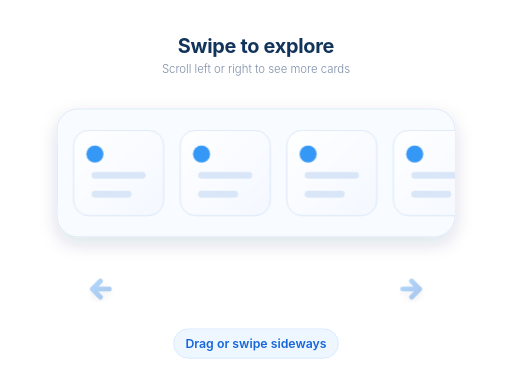
t = 0.00 s
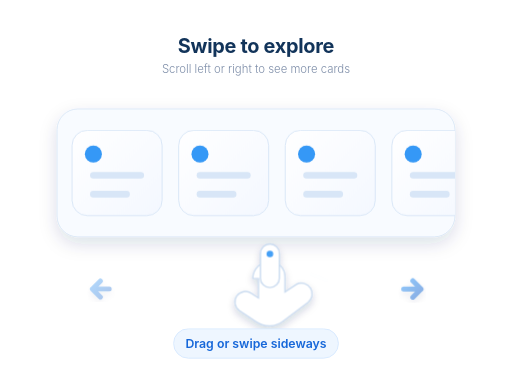
t = 0.56 s
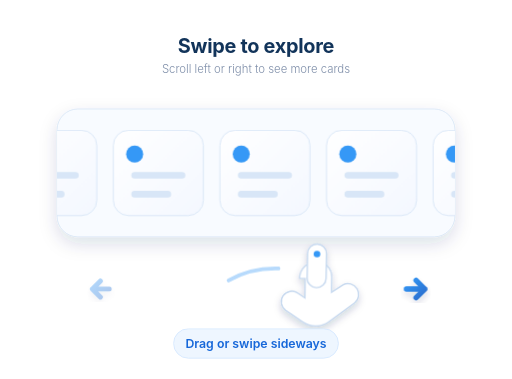
t = 1.12 s
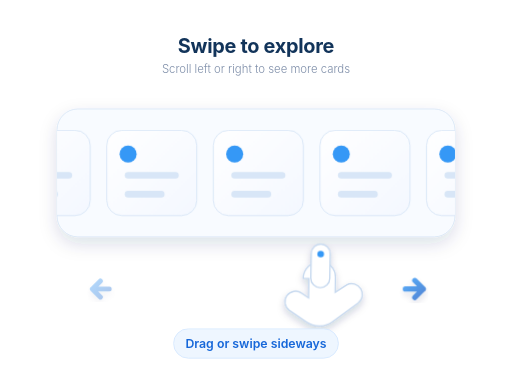
t = 1.70 s
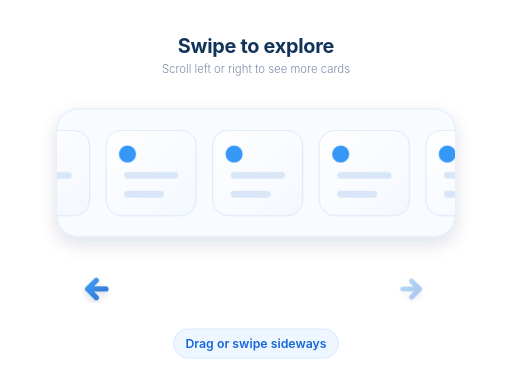
t = 2.26 s
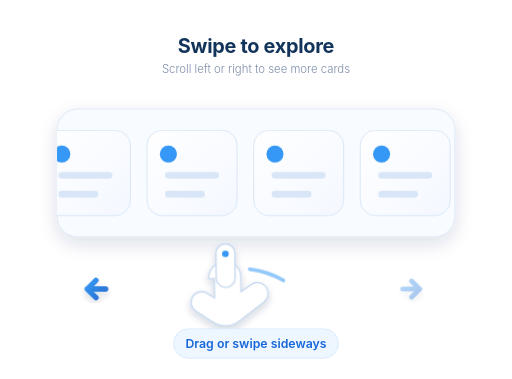
t = 2.72 s

The animated SVG that drew these frames (rendered in a browser with its animation timeline set to each time). Animation: 6 CSS @keyframes rules; one cycle of 3.40 s, repeats indefinitely.

<svg xmlns="http://www.w3.org/2000/svg" width="1080" height="800" viewBox="0 0 1080 800" role="img" aria-labelledby="title desc">
  <title id="title">Scroll left or right hint animation</title>
  <desc id="desc">Animated SVG showing cards, left and right arrows, and a swipe gesture to indicate horizontal scrolling.</desc>

  <defs>
    <linearGradient id="cardGrad" x1="0" y1="0" x2="1" y2="1">
      <stop offset="0" stop-color="#ffffff"/>
      <stop offset="1" stop-color="#f4f8ff"/>
    </linearGradient>

    <linearGradient id="blueGrad" x1="0" y1="0" x2="1" y2="1">
      <stop offset="0" stop-color="#1f8df5"/>
      <stop offset="1" stop-color="#0f5dc8"/>
    </linearGradient>

    <filter id="softShadow" x="-20%" y="-20%" width="140%" height="140%">
      <feDropShadow dx="0" dy="14" stdDeviation="18" flood-color="#12345a" flood-opacity="0.14"/>
    </filter>

    <filter id="tinyShadow" x="-30%" y="-30%" width="160%" height="160%">
      <feDropShadow dx="0" dy="8" stdDeviation="8" flood-color="#0b2d57" flood-opacity="0.18"/>
    </filter>

    <clipPath id="viewportClip">
      <rect x="120" y="230" width="840" height="270" rx="44"/>
    </clipPath>

    <style>
      :root {
        --blue: #1667d9;
        --text: #12345a;
        --muted: #7d8da8;
        --border: #dbe8f7;
      }

      .background {
        fill: #ffffff;
      }

      .titleText {
        font-family: Inter, ui-sans-serif, system-ui, -apple-system, BlinkMacSystemFont, "Segoe UI", sans-serif;
        font-size: 42px;
        font-weight: 700;
        fill: var(--text);
        letter-spacing: -0.6px;
      }

      .subText {
        font-family: Inter, ui-sans-serif, system-ui, -apple-system, BlinkMacSystemFont, "Segoe UI", sans-serif;
        font-size: 24px;
        font-weight: 300;
        fill: var(--muted);
      }

      .viewport {
        fill: #f8fbff;
        stroke: var(--border);
        stroke-width: 2;
      }

      .card {
        fill: url(#cardGrad);
        stroke: #d8e6f7;
        stroke-width: 2;
      }

      .cardLine {
        stroke: #d8e6f7;
        stroke-width: 14;
        stroke-linecap: round;
      }

      .cardDot {
        fill: #1f8df5;
        opacity: 0.9;
      }

      .cardsTrack {
        animation: cardsSwipe 3.4s ease-in-out infinite;
      }

      @keyframes cardsSwipe {
        0%, 14% { transform: translateX(0px); }
        38%, 50% { transform: translateX(-155px); }
        76%, 88% { transform: translateX(155px); }
        100% { transform: translateX(0px); }
      }

      .arrowLeft, .arrowRight {
        fill: none;
        stroke: url(#blueGrad);
        stroke-width: 11;
        stroke-linecap: round;
        stroke-linejoin: round;
        filter: url(#tinyShadow);
      }

      .arrowLeft {
        animation: leftPulse 3.4s ease-in-out infinite;
        transform-origin: 205px 610px;
      }

      .arrowRight {
        animation: rightPulse 3.4s ease-in-out infinite;
        transform-origin: 875px 610px;
      }

      @keyframes leftPulse {
        0%, 52%, 100% { opacity: 0.35; transform: translateX(0) scale(0.94); }
        70%, 84% { opacity: 0.9; transform: translateX(-10px) scale(1.02); }
      }

      @keyframes rightPulse {
        0%, 10%, 60%, 100% { opacity: 0.35; transform: translateX(0) scale(0.94); }
        28%, 44% { opacity: 0.9; transform: translateX(10px) scale(1.02); }
      }

      .handGroup {
        animation: handSwipe 3.4s ease-in-out infinite;
        transform-origin: 540px 570px;
      }

      @keyframes handSwipe {
        0%, 10% { transform: translateX(0px) rotate(0deg); opacity: 0; }
        18% { opacity: 1; }
        38%, 50% { transform: translateX(120px) rotate(1deg); opacity: 1; }
        60% { opacity: 0; }
        68% { transform: translateX(0px) rotate(0deg); opacity: 0; }
        76% { opacity: 1; }
        88% { transform: translateX(-120px) rotate(-1deg); opacity: 1; }
        100% { transform: translateX(0px) rotate(0deg); opacity: 0; }
      }

      .trailRight {
        animation: trailRight 3.4s ease-in-out infinite;
      }

      .trailLeft {
        animation: trailLeft 3.4s ease-in-out infinite;
      }

      @keyframes trailRight {
        0%, 16%, 60%, 100% { opacity: 0; stroke-dashoffset: 180; }
        24% { opacity: 0.55; stroke-dashoffset: 120; }
        44% { opacity: 0; stroke-dashoffset: 0; }
      }

      @keyframes trailLeft {
        0%, 66%, 100% { opacity: 0; stroke-dashoffset: 180; }
        76% { opacity: 0.55; stroke-dashoffset: 120; }
        92% { opacity: 0; stroke-dashoffset: 0; }
      }

      .hintPill {
        fill: #eef6ff;
        stroke: #d7e9ff;
        stroke-width: 2;
      }

      .hintText {
        font-family: Inter, ui-sans-serif, system-ui, -apple-system, BlinkMacSystemFont, "Segoe UI", sans-serif;
        font-size: 26px;
        font-weight: 600;
        fill: var(--blue);
      }

      @media (prefers-reduced-motion: reduce) {
        .cardsTrack, .arrowLeft, .arrowRight, .handGroup, .trailRight, .trailLeft {
          animation: none !important;
        }
        .arrowLeft, .arrowRight { opacity: 1; }
        .handGroup { opacity: 1; }
      }
    </style>
  </defs>

  <rect class="background" width="1080" height="800"/>

  <text class="titleText" x="540" y="112" text-anchor="middle">Swipe to explore</text>
  <text class="subText" x="540" y="154" text-anchor="middle">Scroll left or right to see more cards</text>

  <rect class="viewport" x="120" y="230" width="840" height="270" rx="44" filter="url(#softShadow)"/>

  <g clip-path="url(#viewportClip)">
    <g class="cardsTrack">
      <rect class="card" x="-70" y="275" width="190" height="180" rx="32"/>
      <circle class="cardDot" cx="-25" cy="325" r="18"/>
      <line class="cardLine" x1="-25" y1="370" x2="75" y2="370"/>
      <line class="cardLine" x1="-25" y1="410" x2="45" y2="410"/>

      <rect class="card" x="155" y="275" width="190" height="180" rx="32"/>
      <circle class="cardDot" cx="200" cy="325" r="18"/>
      <line class="cardLine" x1="200" y1="370" x2="300" y2="370"/>
      <line class="cardLine" x1="200" y1="410" x2="270" y2="410"/>

      <rect class="card" x="380" y="275" width="190" height="180" rx="32"/>
      <circle class="cardDot" cx="425" cy="325" r="18"/>
      <line class="cardLine" x1="425" y1="370" x2="525" y2="370"/>
      <line class="cardLine" x1="425" y1="410" x2="495" y2="410"/>

      <rect class="card" x="605" y="275" width="190" height="180" rx="32"/>
      <circle class="cardDot" cx="650" cy="325" r="18"/>
      <line class="cardLine" x1="650" y1="370" x2="750" y2="370"/>
      <line class="cardLine" x1="650" y1="410" x2="720" y2="410"/>

      <rect class="card" x="830" y="275" width="190" height="180" rx="32"/>
      <circle class="cardDot" cx="875" cy="325" r="18"/>
      <line class="cardLine" x1="875" y1="370" x2="975" y2="370"/>
      <line class="cardLine" x1="875" y1="410" x2="945" y2="410"/>

      <rect class="card" x="1055" y="275" width="190" height="180" rx="32"/>
      <circle class="cardDot" cx="1100" cy="325" r="18"/>
      <line class="cardLine" x1="1100" y1="370" x2="1200" y2="370"/>
      <line class="cardLine" x1="1100" y1="410" x2="1170" y2="410"/>
    </g>
  </g>

  <path class="trailRight" d="M 482 592 C 540 558, 620 558, 688 592" fill="none" stroke="#1f8df5" stroke-width="8" stroke-linecap="round" stroke-dasharray="180" stroke-dashoffset="180" opacity="0"/>
  <path class="trailLeft" d="M 598 592 C 540 558, 460 558, 392 592" fill="none" stroke="#1f8df5" stroke-width="8" stroke-linecap="round" stroke-dasharray="180" stroke-dashoffset="180" opacity="0"/>

  <g class="handGroup" filter="url(#tinyShadow)">
    <path d="M520 588 C520 568 536 552 556 552 C574 552 588 566 588 584 L588 616 L612 600 C622 594 636 598 642 608 C648 618 646 631 637 638 L584 678 C568 690 546 692 528 680 L492 656 C482 649 479 635 486 625 C493 615 507 612 517 619 L532 629 L532 588 Z" fill="#ffffff" stroke="#c7d9ef" stroke-width="3"/>
    <rect x="536" y="515" width="40" height="92" rx="20" fill="#ffffff" stroke="#c7d9ef" stroke-width="3"/>
    <circle cx="556" cy="536" r="7" fill="#1f8df5" opacity="0.9"/>
  </g>

  <path class="arrowLeft" d="M232 610 L194 610 M194 610 L212 592 M194 610 L212 628"/>
  <path class="arrowRight" d="M848 610 L886 610 M886 610 L868 592 M886 610 L868 628"/>

  <g>
    <rect class="hintPill" x="366" y="694" width="348" height="62" rx="31"/>
    <text class="hintText" x="540" y="735" text-anchor="middle">Drag or swipe sideways</text>
  </g>

  <metadata>
    Dr Swift Diagnostics scroll hint animated SVG. CSS-only motion. Transparent ownership metadata.
  </metadata>
</svg>
